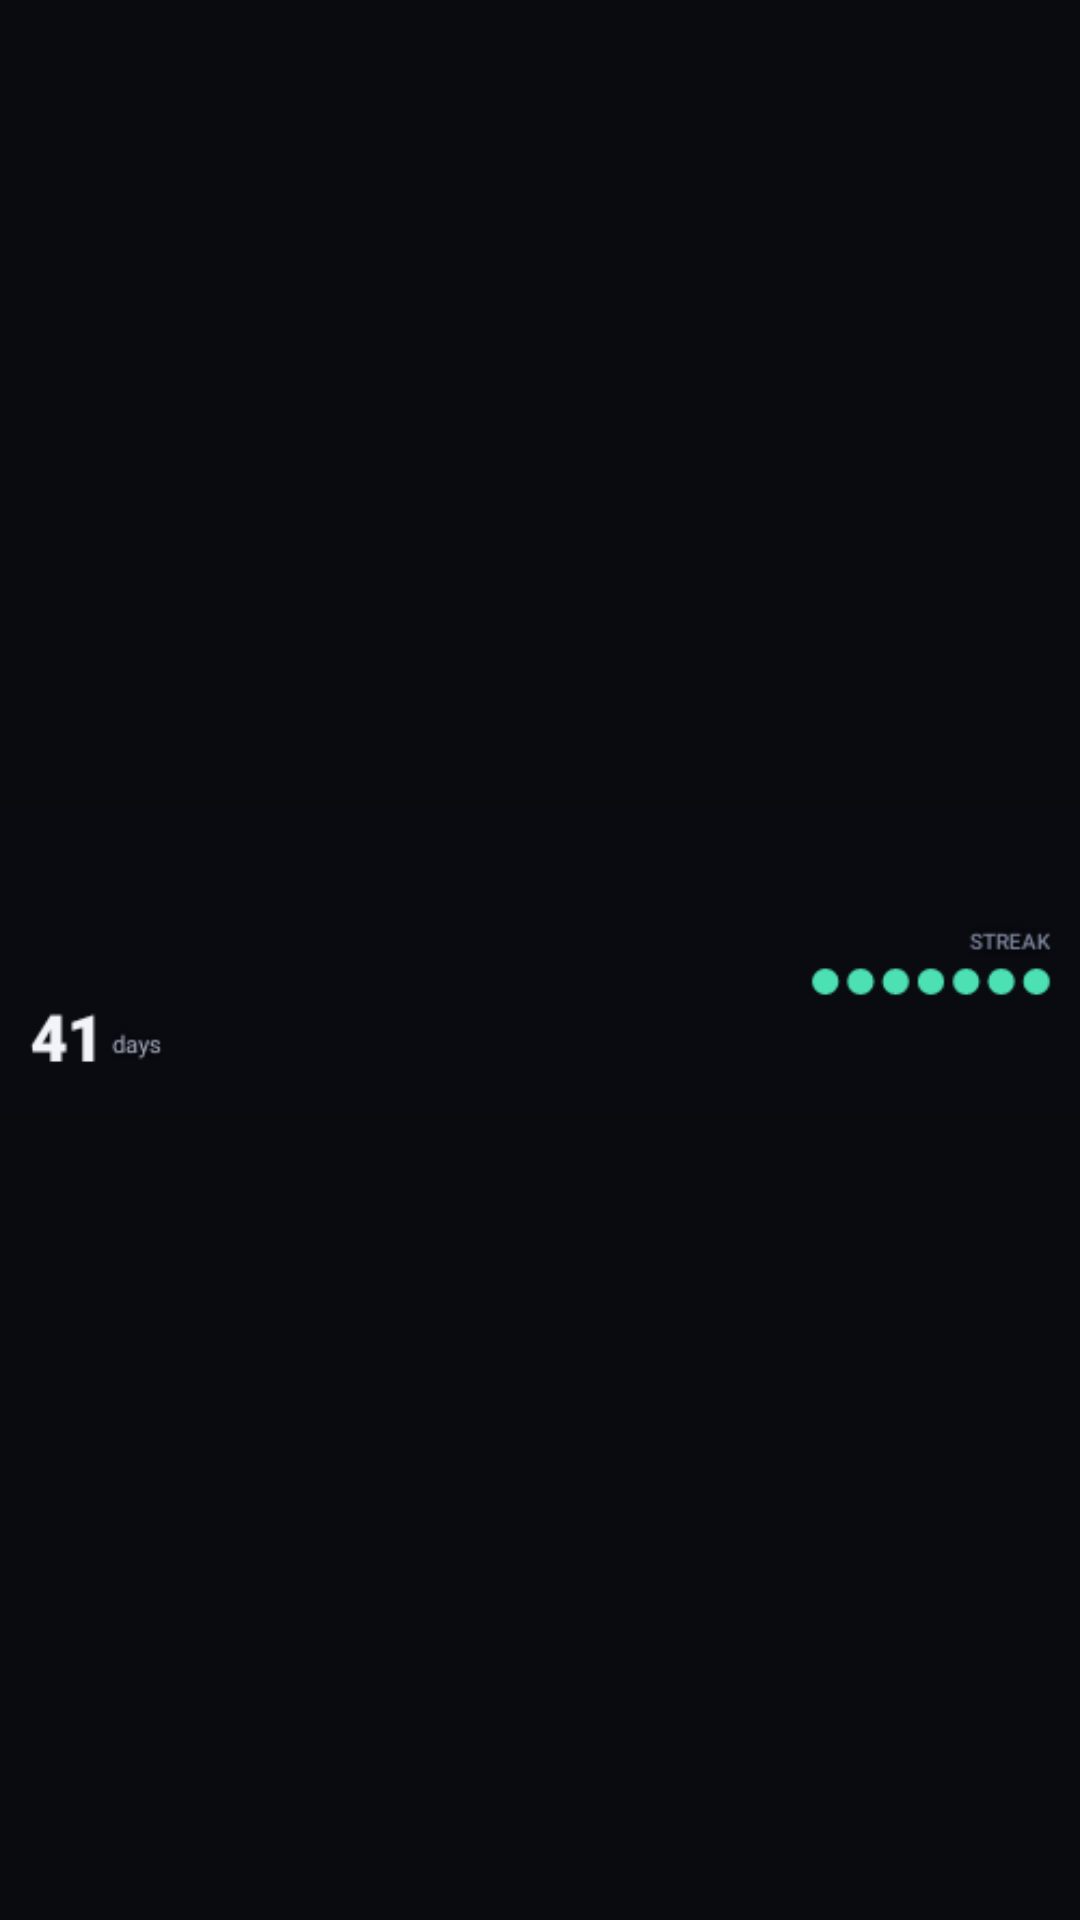

Reconstruct the res/layout file that produces this screen, plus the resources it refers to.
<!-- AndroidManifest.xml: application theme Theme.Aura -->
<!-- res/layout/widget_preview_streak.xml -->
<?xml version="1.0" encoding="utf-8"?>
<ImageView xmlns:android="http://schemas.android.com/apk/res/android"
    android:layout_width="match_parent"
    android:layout_height="match_parent"
    android:contentDescription="@string/widget_streak"
    android:scaleType="fitCenter"
    android:src="@drawable/widget_preview_streak" />
<!-- resources referenced by this layout -->
<resources>
  <!-- drawable widget_preview_streak: png bitmap (drawable-nodpi, 5597 bytes) -->
  <string name="widget_streak">Aura · Streak</string>
  <style name="Theme.Aura" parent="android:Theme.Material.NoActionBar">
          <item name="android:windowBackground">@color/window_bg</item>
          <item name="android:statusBarColor">@android:color/transparent</item>
          <item name="android:navigationBarColor">@android:color/transparent</item>
          <item name="android:windowLightStatusBar">false</item>
      </style>
  <color name="window_bg">#0A0B0F</color>
</resources>
